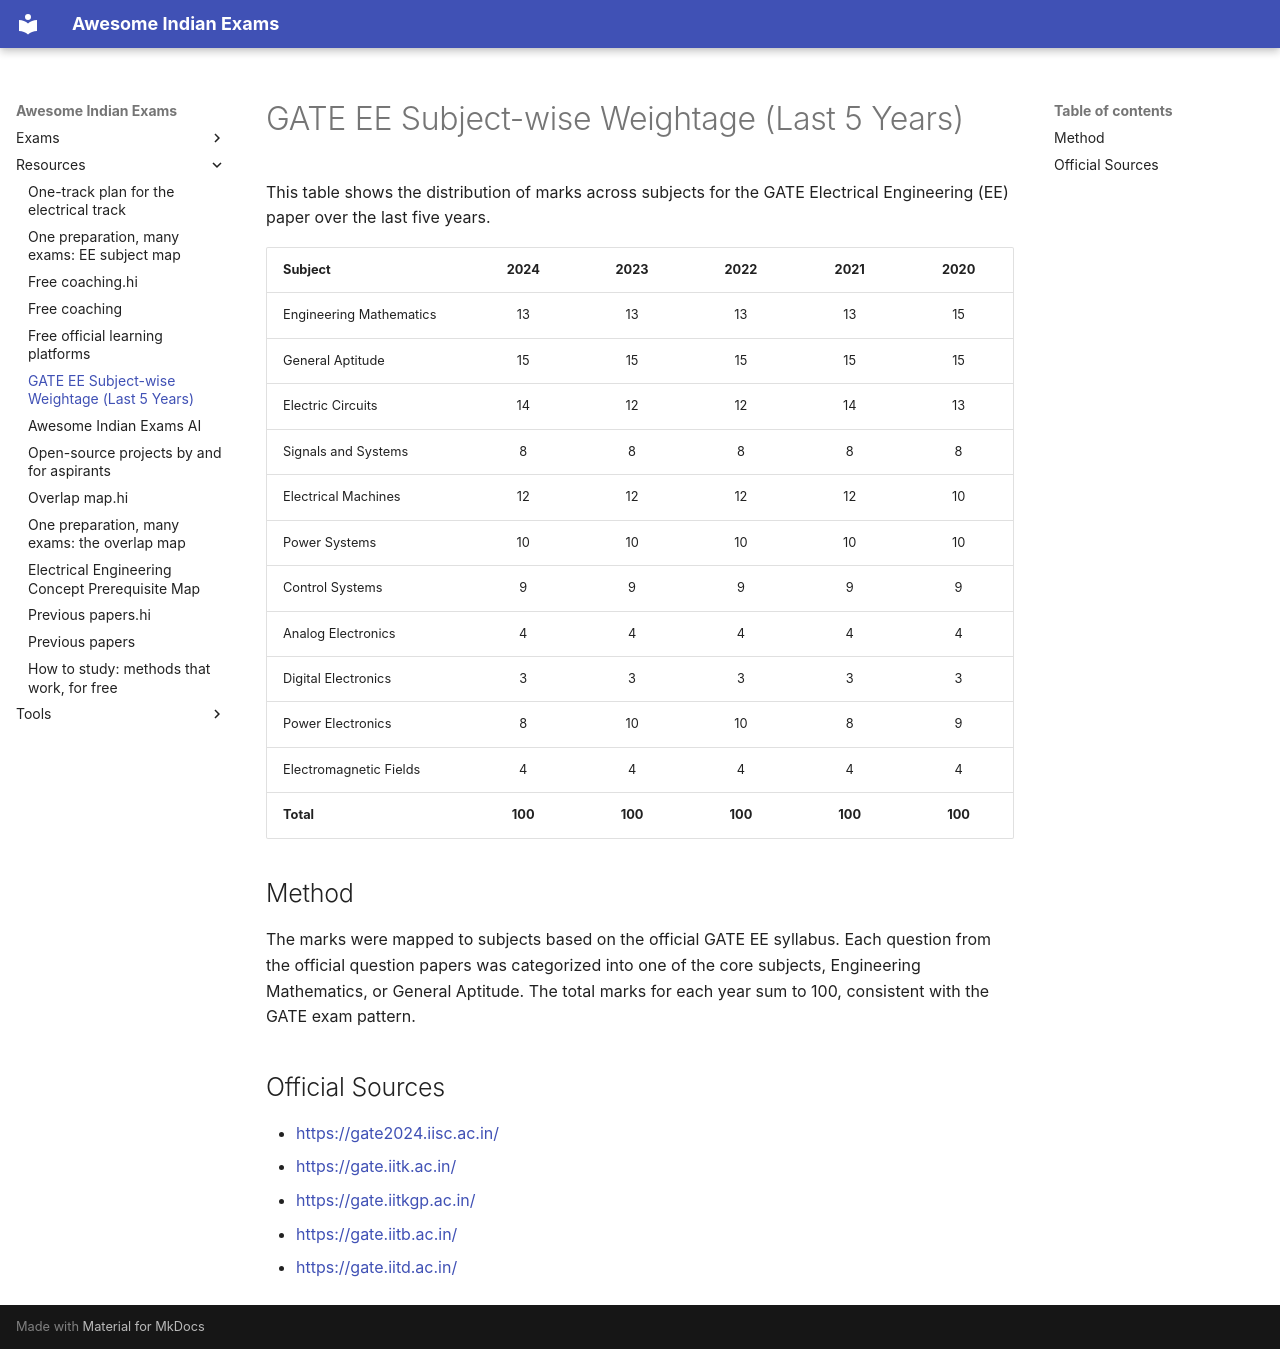

repository: lakhidas168-ship-it/awesome-indian-exams · page: resources/gate-ee-weightage/index.html · generator: mkdocs

# GATE EE Subject-wise Weightage (Last 5 Years)

This table shows the distribution of marks across subjects for the GATE Electrical Engineering (EE) paper over the last five years.

| Subject | 2024 | 2023 | 2022 | 2021 | 2020 |
| :--- | :---: | :---: | :---: | :---: | :---: |
| Engineering Mathematics | 13 | 13 | 13 | 13 | 15 |
| General Aptitude | 15 | 15 | 15 | 15 | 15 |
| Electric Circuits | 14 | 12 | 12 | 14 | 13 |
| Signals and Systems | 8 | 8 | 8 | 8 | 8 |
| Electrical Machines | 12 | 12 | 12 | 12 | 10 |
| Power Systems | 10 | 10 | 10 | 10 | 10 |
| Control Systems | 9 | 9 | 9 | 9 | 9 |
| Analog Electronics | 4 | 4 | 4 | 4 | 4 |
| Digital Electronics | 3 | 3 | 3 | 3 | 3 |
| Power Electronics | 8 | 10 | 10 | 8 | 9 |
| Electromagnetic Fields | 4 | 4 | 4 | 4 | 4 |
| **Total** | **100** | **100** | **100** | **100** | **100** |

## Method
The marks were mapped to subjects based on the official GATE EE syllabus. Each question from the official question papers was categorized into one of the core subjects, Engineering Mathematics, or General Aptitude. The total marks for each year sum to 100, consistent with the GATE exam pattern.

## Official Sources
- <https://gate2024.iisc.ac.in/>
- <https://gate.iitk.ac.in/>
- <https://gate.iitkgp.ac.in/>
- <https://gate.iitb.ac.in/>
- <https://gate.iitd.ac.in/>
